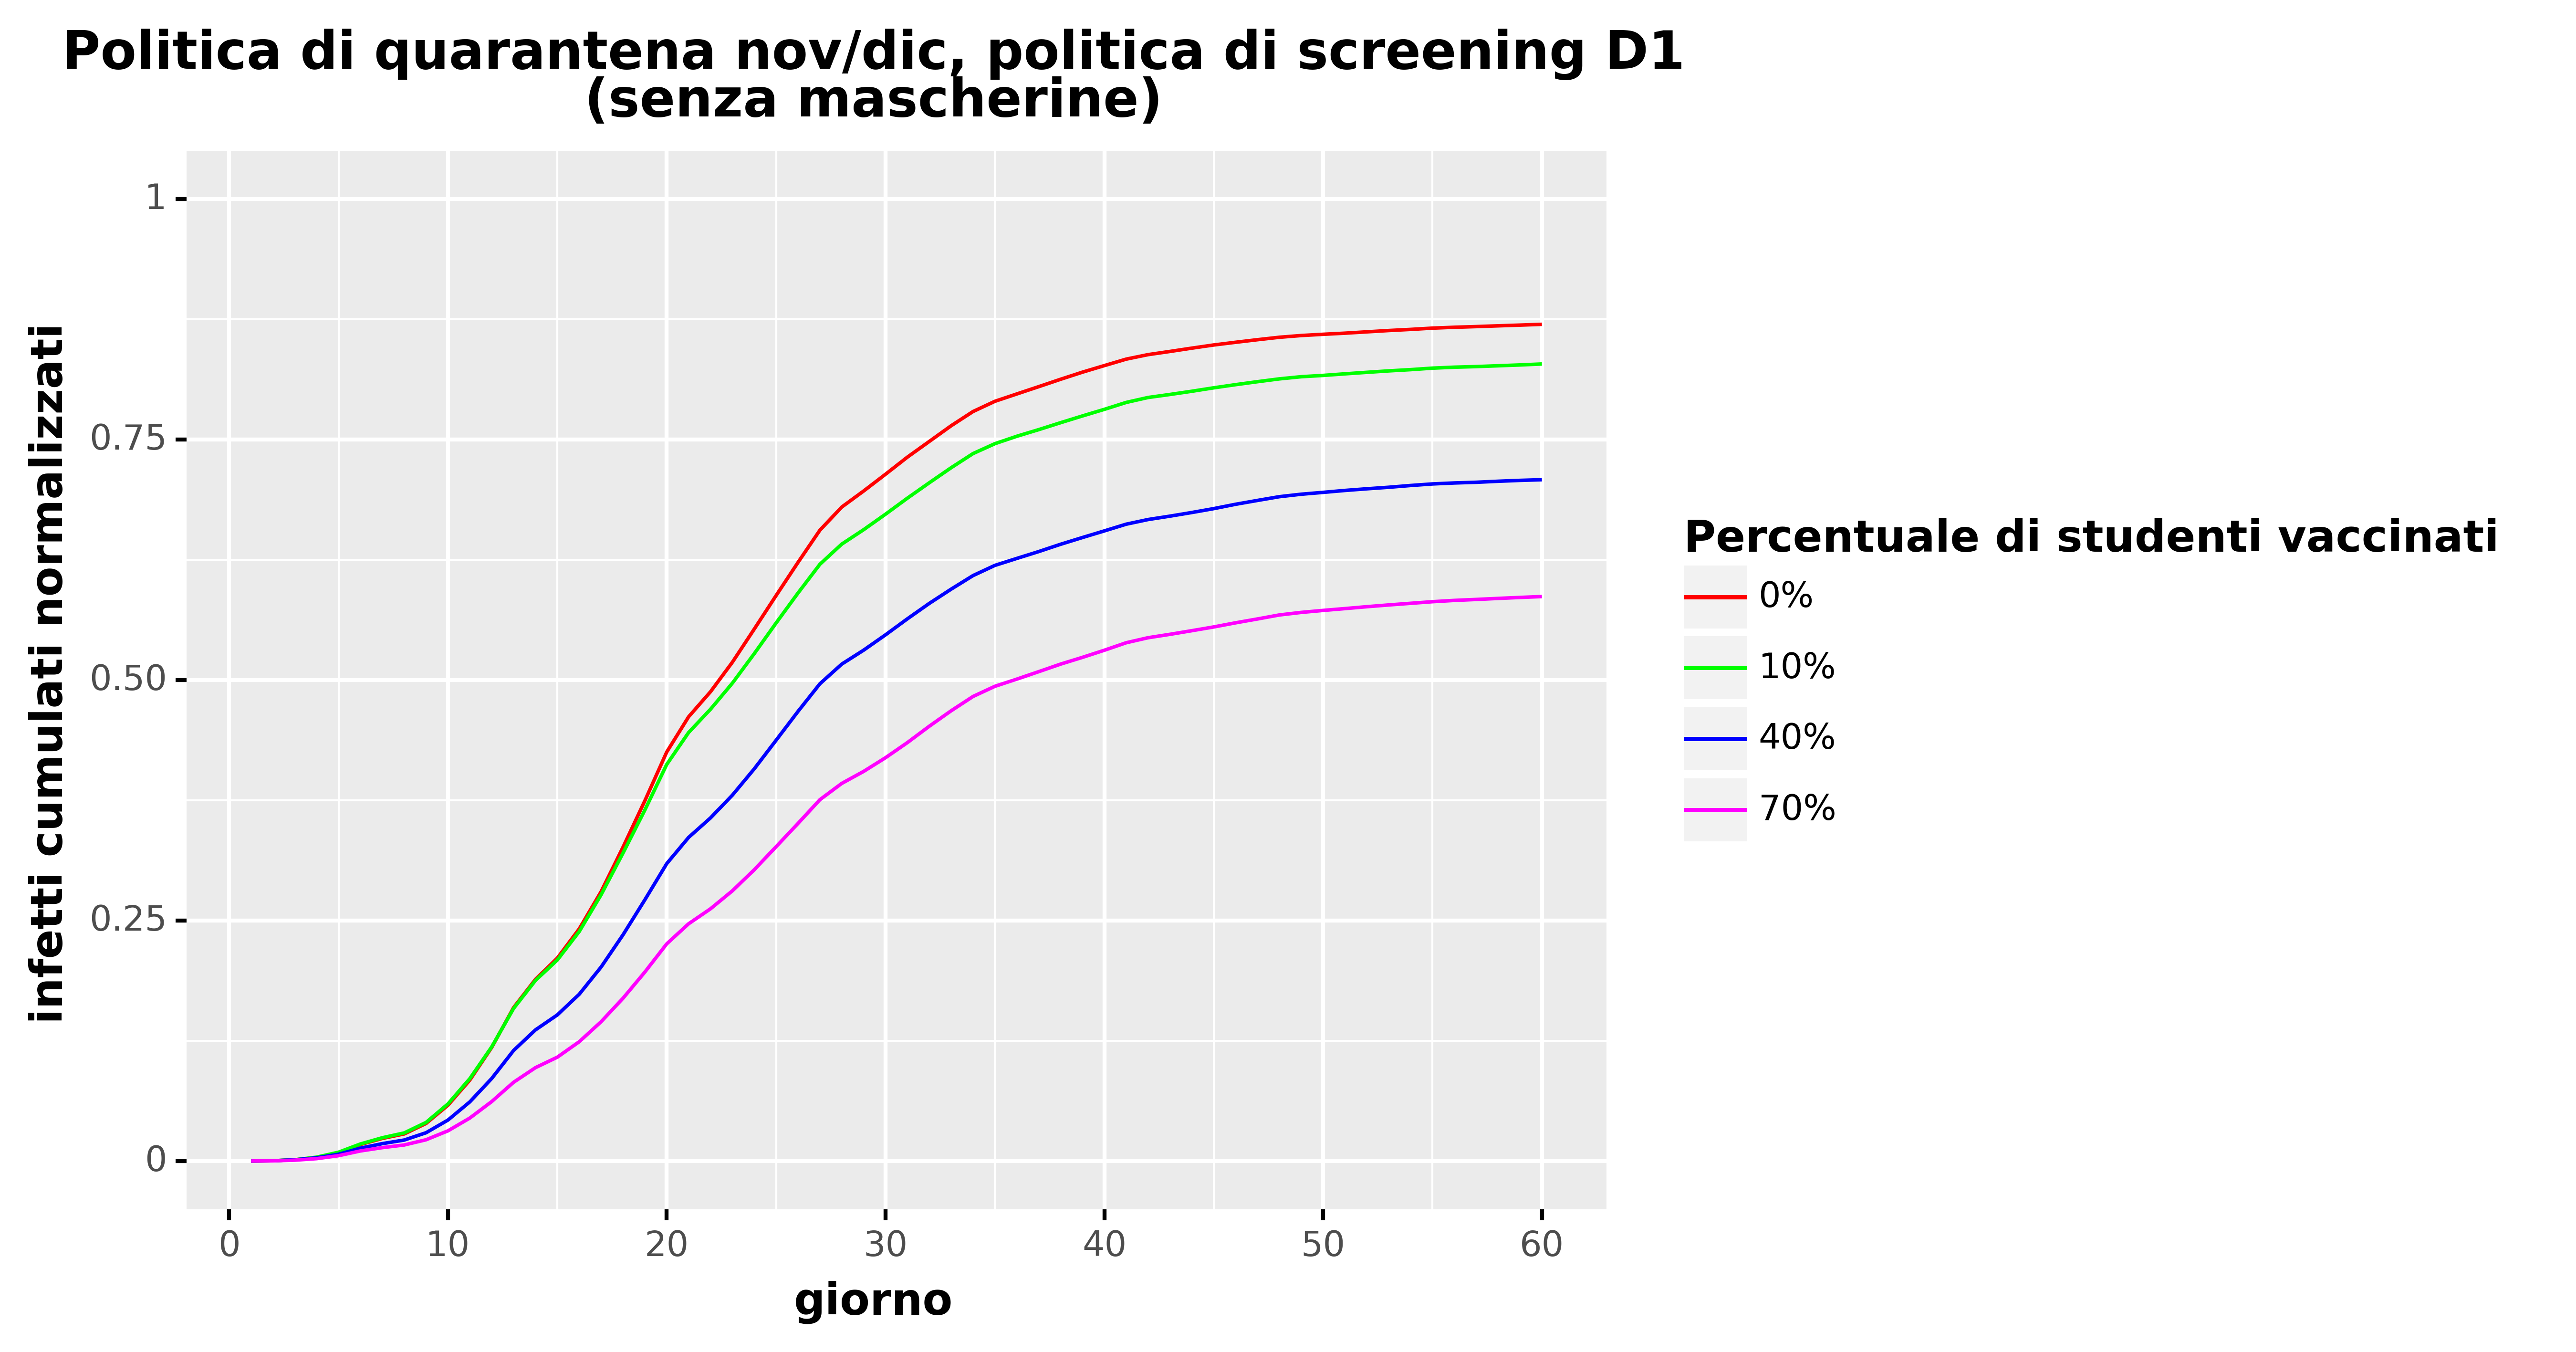

Data behind this chart, as committed beside it:
, day, cumulative_infected, cumulative_infected_norm, type, type_pretty, vaccine_efficacy, prevalence
0, 1.0, 0.0001, 3.448275863163495e-07, Total infected, 0%, Vaccine Efficacy 50%, Low
1, 2.0, 0.0721, 0.0002486, Total infected, 0%, Vaccine Efficacy 50%, Low
2, 3.0, 0.3728, 0.001286, Total infected, 0%, Vaccine Efficacy 50%, Low
3, 4.0, 1.038, 0.00358, Total infected, 0%, Vaccine Efficacy 50%, Low
4, 5.0, 2.523, 0.0087, Total infected, 0%, Vaccine Efficacy 50%, Low
5, 6.0, 4.978, 0.01717, Total infected, 0%, Vaccine Efficacy 50%, Low
6, 7.0, 6.806, 0.02347, Total infected, 0%, Vaccine Efficacy 50%, Low
7, 8.0, 8.16, 0.02814, Total infected, 0%, Vaccine Efficacy 50%, Low
8, 9.0, 11.32, 0.03905, Total infected, 0%, Vaccine Efficacy 50%, Low
9, 10.0, 16.81, 0.05798, Total infected, 0%, Vaccine Efficacy 50%, Low
10, 11.0, 24.41, 0.08416, Total infected, 0%, Vaccine Efficacy 50%, Low
11, 12.0, 34.24, 0.1181, Total infected, 0%, Vaccine Efficacy 50%, Low
12, 13.0, 46.24, 0.1595, Total infected, 0%, Vaccine Efficacy 50%, Low
13, 14.0, 54.76, 0.1888, Total infected, 0%, Vaccine Efficacy 50%, Low
14, 15.0, 61.17, 0.2109, Total infected, 0%, Vaccine Efficacy 50%, Low
15, 16.0, 69.97, 0.2413, Total infected, 0%, Vaccine Efficacy 50%, Low
16, 17.0, 81.2, 0.28, Total infected, 0%, Vaccine Efficacy 50%, Low
17, 18.0, 94.59, 0.3262, Total infected, 0%, Vaccine Efficacy 50%, Low
18, 19.0, 108.6, 0.3745, Total infected, 0%, Vaccine Efficacy 50%, Low
19, 20.0, 123.3, 0.4251, Total infected, 0%, Vaccine Efficacy 50%, Low
20, 21.0, 133.9, 0.4618, Total infected, 0%, Vaccine Efficacy 50%, Low
21, 22.0, 141.4, 0.4877, Total infected, 0%, Vaccine Efficacy 50%, Low
22, 23.0, 150.4, 0.5185, Total infected, 0%, Vaccine Efficacy 50%, Low
23, 24.0, 160.3, 0.5529, Total infected, 0%, Vaccine Efficacy 50%, Low
24, 25.0, 170.5, 0.5878, Total infected, 0%, Vaccine Efficacy 50%, Low
25, 26.0, 180.4, 0.6222, Total infected, 0%, Vaccine Efficacy 50%, Low
26, 27.0, 190.1, 0.6557, Total infected, 0%, Vaccine Efficacy 50%, Low
27, 28.0, 197.1, 0.6797, Total infected, 0%, Vaccine Efficacy 50%, Low
28, 29.0, 202, 0.6964, Total infected, 0%, Vaccine Efficacy 50%, Low
29, 30.0, 207, 0.7138, Total infected, 0%, Vaccine Efficacy 50%, Low
30, 31.0, 212.2, 0.7316, Total infected, 0%, Vaccine Efficacy 50%, Low
31, 32.0, 216.9, 0.7479, Total infected, 0%, Vaccine Efficacy 50%, Low
32, 33.0, 221.6, 0.7642, Total infected, 0%, Vaccine Efficacy 50%, Low
33, 34.0, 225.9, 0.779, Total infected, 0%, Vaccine Efficacy 50%, Low
34, 35.0, 229, 0.7896, Total infected, 0%, Vaccine Efficacy 50%, Low
35, 36.0, 231.2, 0.7973, Total infected, 0%, Vaccine Efficacy 50%, Low
36, 37.0, 233.4, 0.8048, Total infected, 0%, Vaccine Efficacy 50%, Low
37, 38.0, 235.6, 0.8125, Total infected, 0%, Vaccine Efficacy 50%, Low
38, 39.0, 237.8, 0.8199, Total infected, 0%, Vaccine Efficacy 50%, Low
39, 40.0, 239.8, 0.8267, Total infected, 0%, Vaccine Efficacy 50%, Low
40, 41.0, 241.7, 0.8335, Total infected, 0%, Vaccine Efficacy 50%, Low
41, 42.0, 243.1, 0.8381, Total infected, 0%, Vaccine Efficacy 50%, Low
42, 43.0, 244, 0.8414, Total infected, 0%, Vaccine Efficacy 50%, Low
43, 44.0, 245, 0.8449, Total infected, 0%, Vaccine Efficacy 50%, Low
44, 45.0, 246, 0.8482, Total infected, 0%, Vaccine Efficacy 50%, Low
45, 46.0, 246.8, 0.851, Total infected, 0%, Vaccine Efficacy 50%, Low
46, 47.0, 247.6, 0.8537, Total infected, 0%, Vaccine Efficacy 50%, Low
47, 48.0, 248.3, 0.8562, Total infected, 0%, Vaccine Efficacy 50%, Low
48, 49.0, 248.8, 0.858, Total infected, 0%, Vaccine Efficacy 50%, Low
49, 50.0, 249.2, 0.8593, Total infected, 0%, Vaccine Efficacy 50%, Low
50, 51.0, 249.5, 0.8604, Total infected, 0%, Vaccine Efficacy 50%, Low
51, 52.0, 249.9, 0.8618, Total infected, 0%, Vaccine Efficacy 50%, Low
52, 53.0, 250.3, 0.8632, Total infected, 0%, Vaccine Efficacy 50%, Low
53, 54.0, 250.7, 0.8644, Total infected, 0%, Vaccine Efficacy 50%, Low
54, 55.0, 251.1, 0.8657, Total infected, 0%, Vaccine Efficacy 50%, Low
55, 56.0, 251.3, 0.8666, Total infected, 0%, Vaccine Efficacy 50%, Low
56, 57.0, 251.5, 0.8673, Total infected, 0%, Vaccine Efficacy 50%, Low
57, 58.0, 251.7, 0.8681, Total infected, 0%, Vaccine Efficacy 50%, Low
58, 59.0, 252, 0.8688, Total infected, 0%, Vaccine Efficacy 50%, Low
59, 60.0, 252.2, 0.8696, Total infected, 0%, Vaccine Efficacy 50%, Low
... 180 more rows
